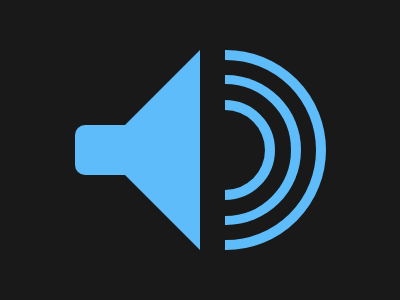

Reproduce this picture with HTML and CSS.

<!DOCTYPE html>
<html lang="en">
<head>
    <meta charset="UTF-8">
    <meta name="viewport" content="width=device-width, initial-scale=1.0">
    <title>Document</title>
    <style>
        body {
            background: #191919;
        }
    
        div {
            background: #5DBCF9;
            position: fixed;
            width: 50px;
            height: 50px;
            border-radius: 10px 0 0 10px;
            top: 125px;
            left: 75px;
        }
    
        .tri {
            clip-path: polygon(100% 0, 100% 100%, 0 50%);
            width: 100px;
            height: 250px;
            top: 25px;
            left: 100px;
            border: solid #191919;
            border-width: 0 25px 0 0;
        }
    
        .sound {
            width: 76px;
            height: 150px;
            border-radius: 0 200px 200px 0;
            top: 60px;
            left: 225px;
            border: #191919 solid;
            border-width: 15px 15px 15px 0;
            outline: solid #5DBCF9 10px;
        }
    
        .in {
            background: #191919;
            border: solid #5DBCF9;
            border-width: 10px 10px 10px 0;
            outline: #191919 solid 16px;
            height: 80px;
            width: 40px;
            top: 100px;
        }
    </style>
</head>
<body>
    <div></div>
    <div class="sound"></div>
    <div class="sound in"></div>
    <div class="tri"></div>
</body>
</html>